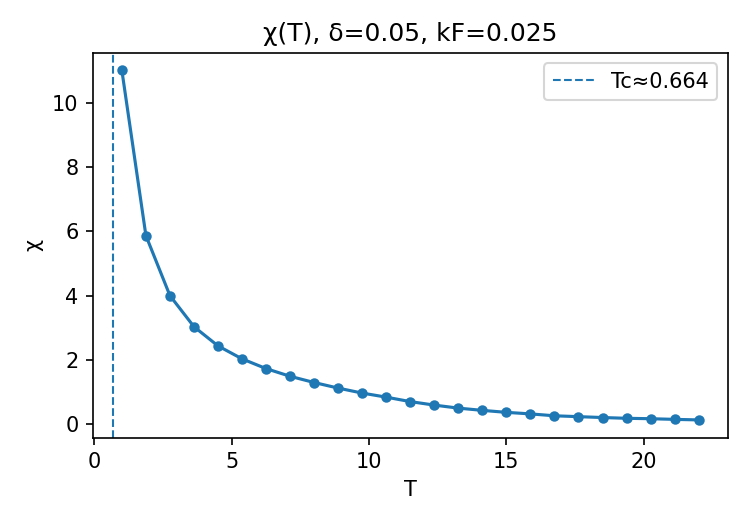

Values plotted in this chart, from the file beside it:
T, chi, chi_err
1.000000000000000000e+00, 1.100000000000000000e+01, nan
1.875000000000000000e+00, 5.866666666666666252e+00, nan
2.750000000000000000e+00, 4.000000000000000000e+00, nan
3.625000000000000000e+00, 3.034482758620689502e+00, nan
4.500000000000000000e+00, 2.437977353535353497e+00, 2.277006250304848285e-03
5.375000000000000000e+00, 2.035412160676532967e+00, 2.969309468170922874e-03
6.250000000000000000e+00, 1.732350545454545365e+00, 4.863780510321410837e-03
7.125000000000000000e+00, 1.493103349282296488e+00, 6.397822094256183645e-03
8.000000000000000000e+00, 1.299681636363636317e+00, 7.226857238400903778e-03
8.875000000000000000e+00, 1.126062545454545205e+00, 9.001289286516184901e-03
9.750000000000000000e+00, 9.713752540792539580e-01, 1.178925908254418835e-02
1.062500000000000000e+01, 8.448845689839573625e-01, 1.137441409433997616e-02
1.150000000000000000e+01, 7.064970671936759983e-01, 1.315786231372690490e-02
1.237500000000000000e+01, 5.976986152433425570e-01, 1.582330060301159053e-02
1.325000000000000000e+01, 5.038589296740996204e-01, 1.582639754713474622e-02
1.412500000000000000e+01, 4.339156492357200690e-01, 1.421077875608184153e-02
1.500000000000000000e+01, 3.720848484848484627e-01, 1.241680797505364739e-02
1.587500000000000000e+01, 3.243452598425197175e-01, 1.070267385256705797e-02
1.675000000000000000e+01, 2.655886241519674340e-01, 1.006710027502234588e-02
1.762500000000000000e+01, 2.386050754352031233e-01, 8.582137990802046409e-03
1.850000000000000000e+01, 2.112306584766585060e-01, 7.959938528070014535e-03
1.937500000000000000e+01, 1.873007812316715981e-01, 6.955957403349572951e-03
2.025000000000000000e+01, 1.747403995510662111e-01, 6.991420204915422230e-03
2.112500000000000000e+01, 1.540466530392684552e-01, 6.502345049838972879e-03
2.200000000000000000e+01, 1.371983471074380290e-01, 5.759443723149622156e-03
